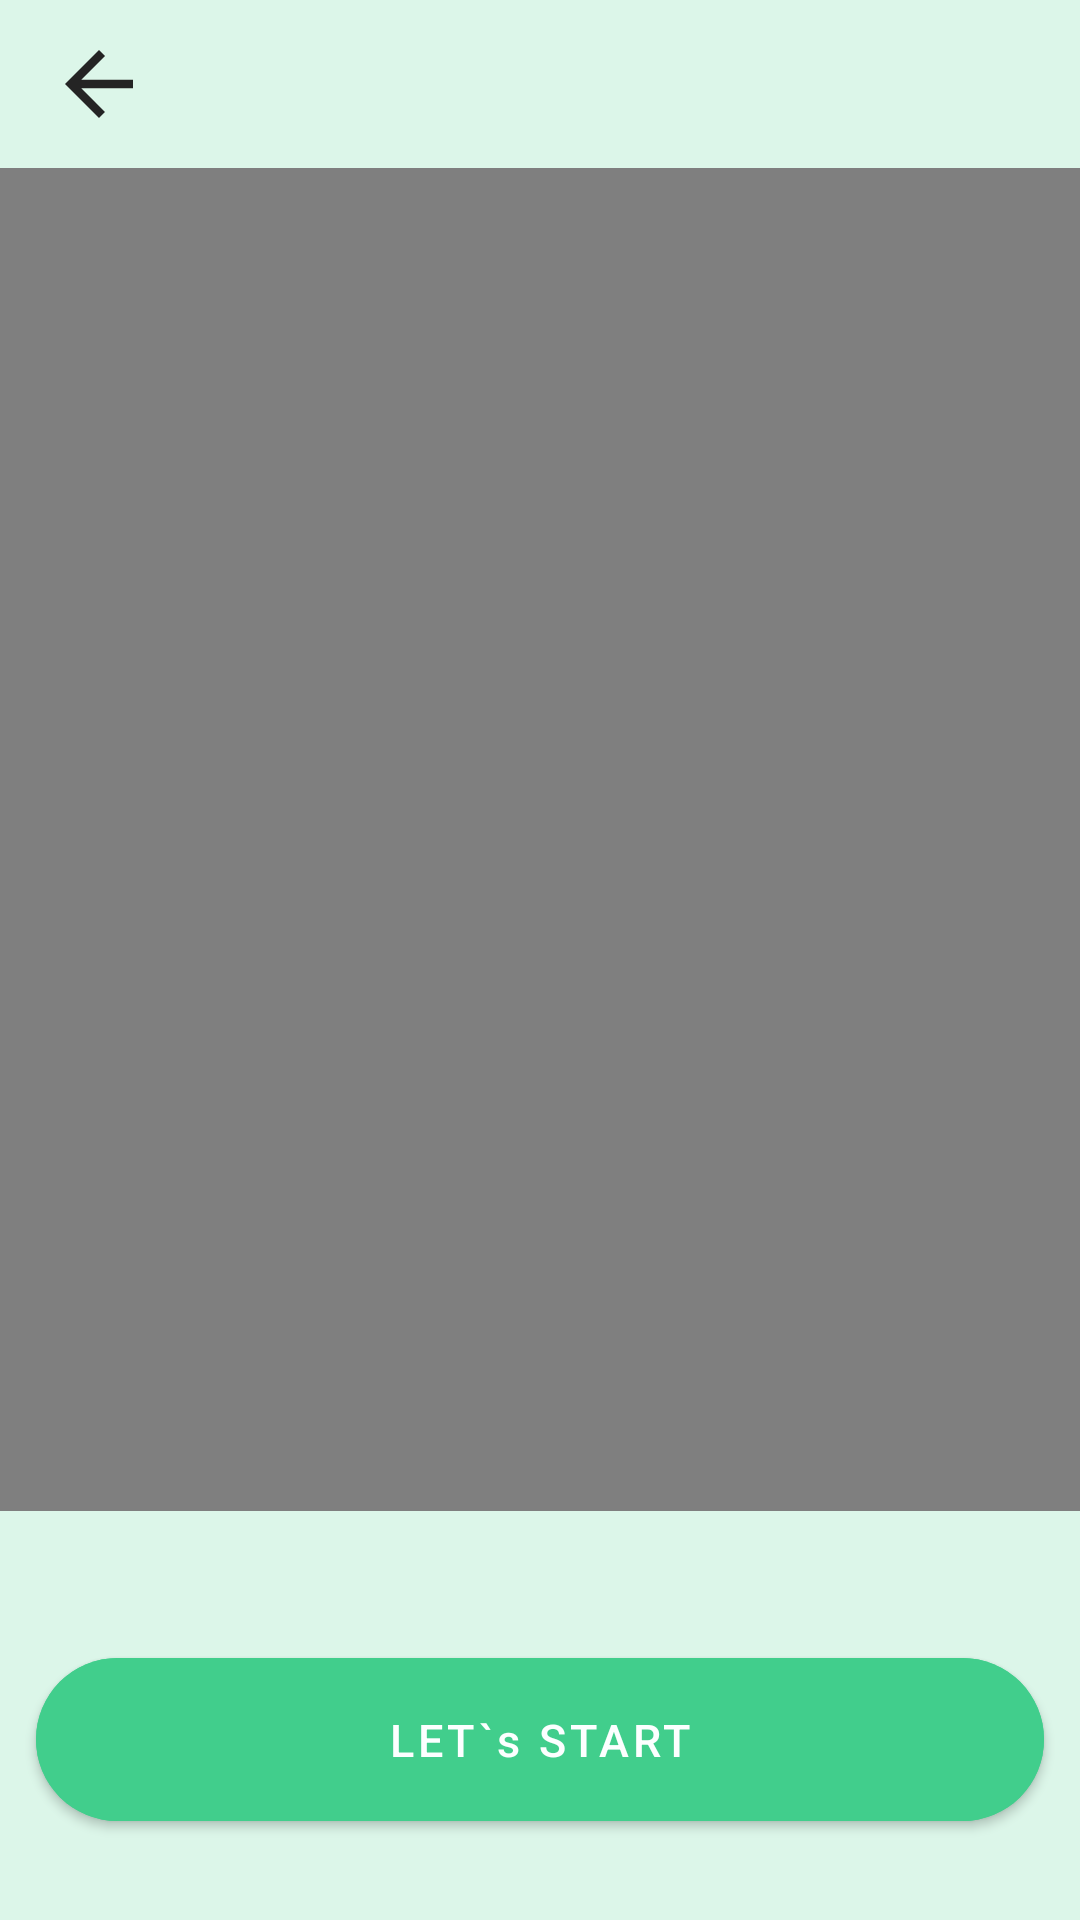

Layout XML and referenced resources for this Android screen:
<!-- AndroidManifest.xml: application theme Theme.Lifesum -->
<!-- res/layout/activity_lets_start.xml -->
<?xml version="1.0" encoding="utf-8"?>
<androidx.constraintlayout.widget.ConstraintLayout xmlns:android="http://schemas.android.com/apk/res/android"
    xmlns:app="http://schemas.android.com/apk/res-auto"
    xmlns:tools="http://schemas.android.com/tools"
    android:layout_width="match_parent"
    android:layout_height="match_parent"
    android:background="@color/dull_green"
    android:orientation="vertical"
    tools:context=".UI.activites.LetsStartActivity">

    <RelativeLayout
        android:id="@+id/topBarCreateAccount"
        android:layout_width="match_parent"
        android:layout_height="wrap_content"
        app:layout_constraintEnd_toEndOf="parent"
        app:layout_constraintStart_toStartOf="parent"
        app:layout_constraintTop_toTopOf="parent">

        <Toolbar
            android:layout_width="match_parent"
            android:layout_height="wrap_content"
            android:layout_alignParentTop="true">

            <ImageButton
                android:layout_width="wrap_content"
                android:layout_height="wrap_content"
                android:background="@color/dull_green"
                android:src="@drawable/ic_arrow_back" />

        </Toolbar>
    </RelativeLayout>

    <VideoView
        android:id="@+id/video_view_m"
        android:layout_width="match_parent"
        android:layout_height="0dp"
        app:layout_constraintBottom_toTopOf="@+id/lets_start"
        app:layout_constraintEnd_toEndOf="parent"
        app:layout_constraintStart_toStartOf="parent"
        app:layout_constraintTop_toBottomOf="@+id/topBarCreateAccount"/>

    <com.google.android.material.button.MaterialButton
        android:id="@+id/lets_start"
        style="@style/createAccountButton"
        android:padding="17dp"
        android:text="LET`s START"
        android:textAllCaps="false"
        android:textColor="@color/white"
        android:textSize="15sp"
        app:cornerRadius="37dp"
        app:layout_constraintBottom_toBottomOf="parent"
        app:layout_constraintEnd_toEndOf="parent"
        app:layout_constraintStart_toStartOf="parent"
        app:layout_constraintTop_toBottomOf="@id/video_view_m" />

</androidx.constraintlayout.widget.ConstraintLayout>
<!-- resources referenced by this layout -->
<resources>
  <color name="dull_green">#dcf6e9</color>
  <color name="white">#fcffff</color>
  <!-- drawable ic_arrow_back (drawable) -->
  <vector xmlns:android="http://schemas.android.com/apk/res/android"
      android:width="34dp"
      android:height="34dp"
      android:viewportWidth="24"
      android:viewportHeight="24"
      android:tint="@color/black">
    <path
        android:fillColor="@android:color/white"
        android:pathData="M20,11H7.83l5.59,-5.59L12,4l-8,8 8,8 1.41,-1.41L7.83,13H20v-2z"/>
  </vector>
  <style name="createAccountButton">
          <item name="android:layout_width">match_parent</item>
          <item name="android:layout_height">wrap_content</item>
          <item name="android:layout_marginLeft">12dp</item>
          <item name="android:layout_marginTop">43dp</item>
          <item name="android:layout_marginRight">12dp</item>
          <item name="android:layout_marginBottom">27dp</item>
          <item name="android:backgroundTint">#41ce8c</item>
      </style>
  <style name="Theme.Lifesum" parent="Theme.MaterialComponents.Light.NoActionBar">
          
          <item name="colorPrimary">@color/selected_green</item>
          <item name="colorPrimaryVariant">@color/purple_700</item>
          <item name="colorOnPrimary">@color/white</item>
          
          <item name="colorSecondary">@color/teal_200</item>
          <item name="colorSecondaryVariant">@color/teal_700</item>
          <item name="colorOnSecondary">@color/black</item>
          
          <item name="android:statusBarColor" tools:targetApi="l">?attr/colorPrimaryVariant</item>
          
      </style>
  <color name="black">#242424</color>
  <color name="selected_green">#56c193</color>
  <color name="purple_700">#FF3700B3</color>
  <color name="teal_200">#FF03DAC5</color>
  <color name="teal_700">#FF018786</color>
</resources>
